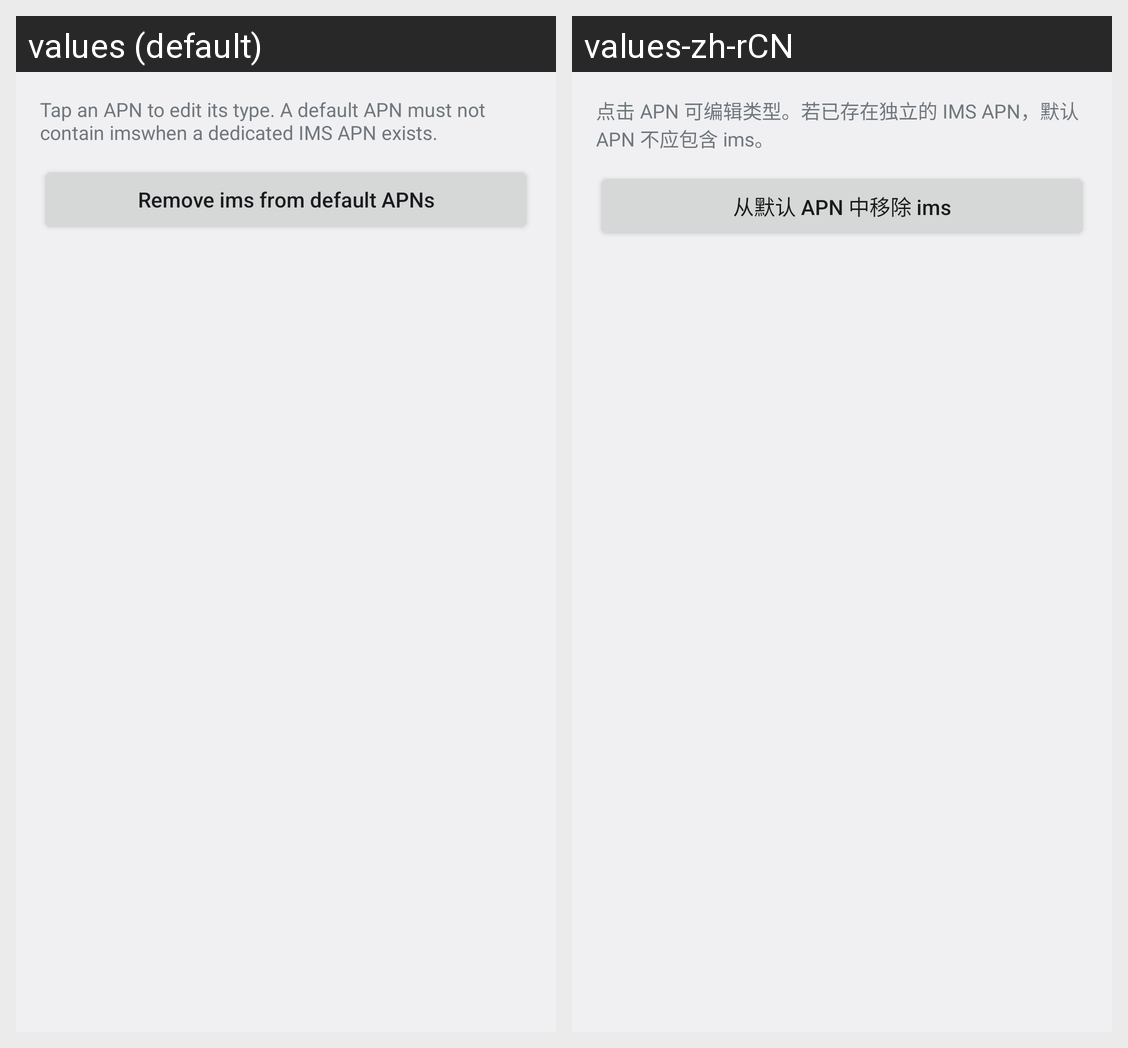

Locale-by-locale string values for the Android screen shown in this grid:
Android screen res/layout/activity_apn_editor.xml rendered under 2 locales, left to right: values (default), values-zh-rCN. Device: Nexus 5 (rendered at 1080×1920; each locale shown at half size, 540×960, under a caption strip naming it); theme android:Theme.DeviceDefault.Settings.
Strings drawn on this screen, with the default value and each locale's value (text and hints the layout hard-codes, and strings that could not be matched under every locale, appear in the picture but are not listed):

apn_editor_hint
  values: Tap an APN to edit its type. A default APN must not contain imswhen a dedicated IMS APN exists.
  values-zh-rCN: 点击 APN 可编辑类型。若已存在独立的 IMS APN，默认 APN 不应包含 ims。

apn_editor_sanitize
  values: Remove ims from default APNs
  values-zh-rCN: 从默认 APN 中移除 ims
